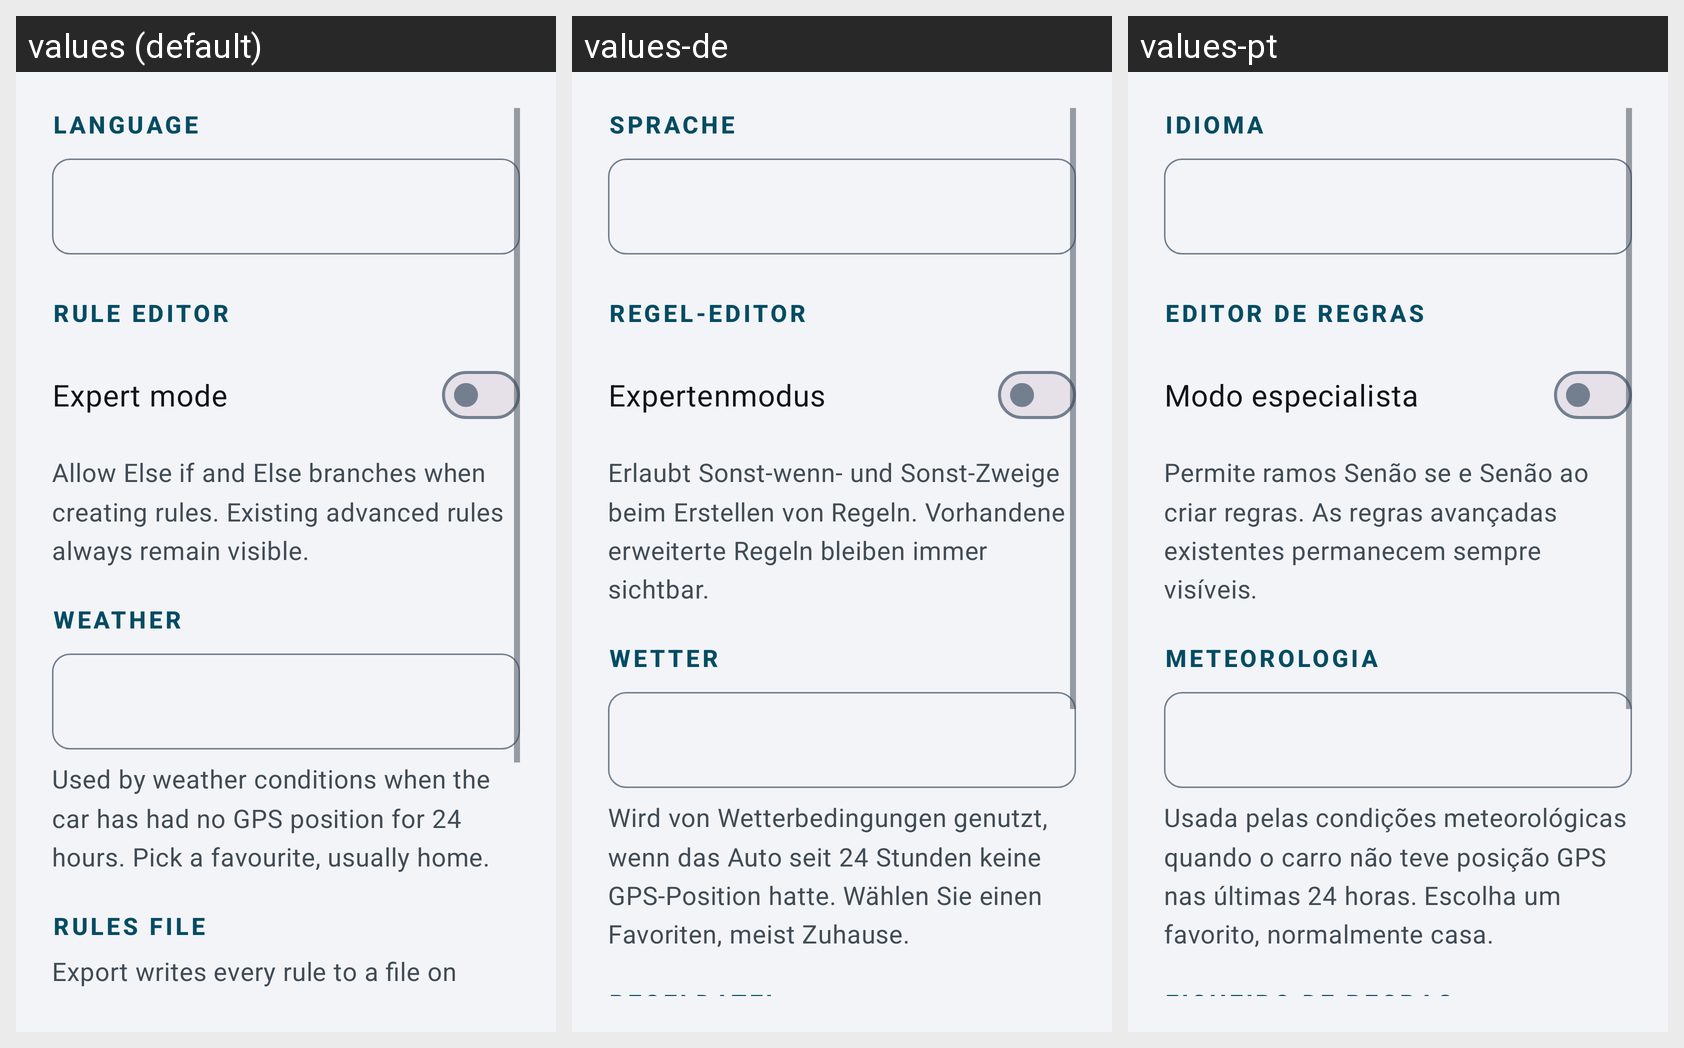

This grid shows one Android layout under several languages. Give, for every string resource on the screen, its name, the default text and each shown locale's text.
Android screen res/layout/fragment_config.xml rendered under 3 locales, left to right: values (default), values-de, values-pt. Device: Nexus 5 (rendered at 1080×1920; each locale shown at half size, 540×960, under a caption strip naming it); theme Theme.EVTasker.
Other locales in the repository, not shown: values-es, values-fr, values-it.
Strings drawn on this screen, with the default value and each locale's value (text and hints the layout hard-codes, and strings that could not be matched under every locale, appear in the picture but are not listed):

config_section_language
  values: LANGUAGE
  values-de: SPRACHE
  values-pt: IDIOMA

config_section_rule_editor
  values: RULE EDITOR
  values-de: REGEL-EDITOR
  values-pt: EDITOR DE REGRAS

config_expert_rules
  values: Expert mode
  values-de: Expertenmodus
  values-pt: Modo especialista

config_expert_rules_explain
  values: Allow Else if and Else branches when creating rules. Existing advanced rules always remain visible.
  values-de: Erlaubt Sonst-wenn- und Sonst-Zweige beim Erstellen von Regeln. Vorhandene erweiterte Regeln bleiben immer sichtbar.
  values-pt: Permite ramos Senão se e Senão ao criar regras. As regras avançadas existentes permanecem sempre visíveis.

config_section_weather
  values: WEATHER
  values-de: WETTER
  values-pt: METEOROLOGIA

config_weather_fallback_explain
  values: Used by weather conditions when the car has had no GPS position for 24 hours. Pick a favourite, usually home.
  values-de: Wird von Wetterbedingungen genutzt, wenn das Auto seit 24 Stunden keine GPS-Position hatte. Wählen Sie einen Favoriten, meist Zuhause.
  values-pt: Usada pelas condições meteorológicas quando o carro não teve posição GPS nas últimas 24 horas. Escolha um favorito, normalmente casa.

config_section_rules_file
  values: RULES FILE
  values-de: REGELDATEI
  values-pt: FICHEIRO DE REGRAS
